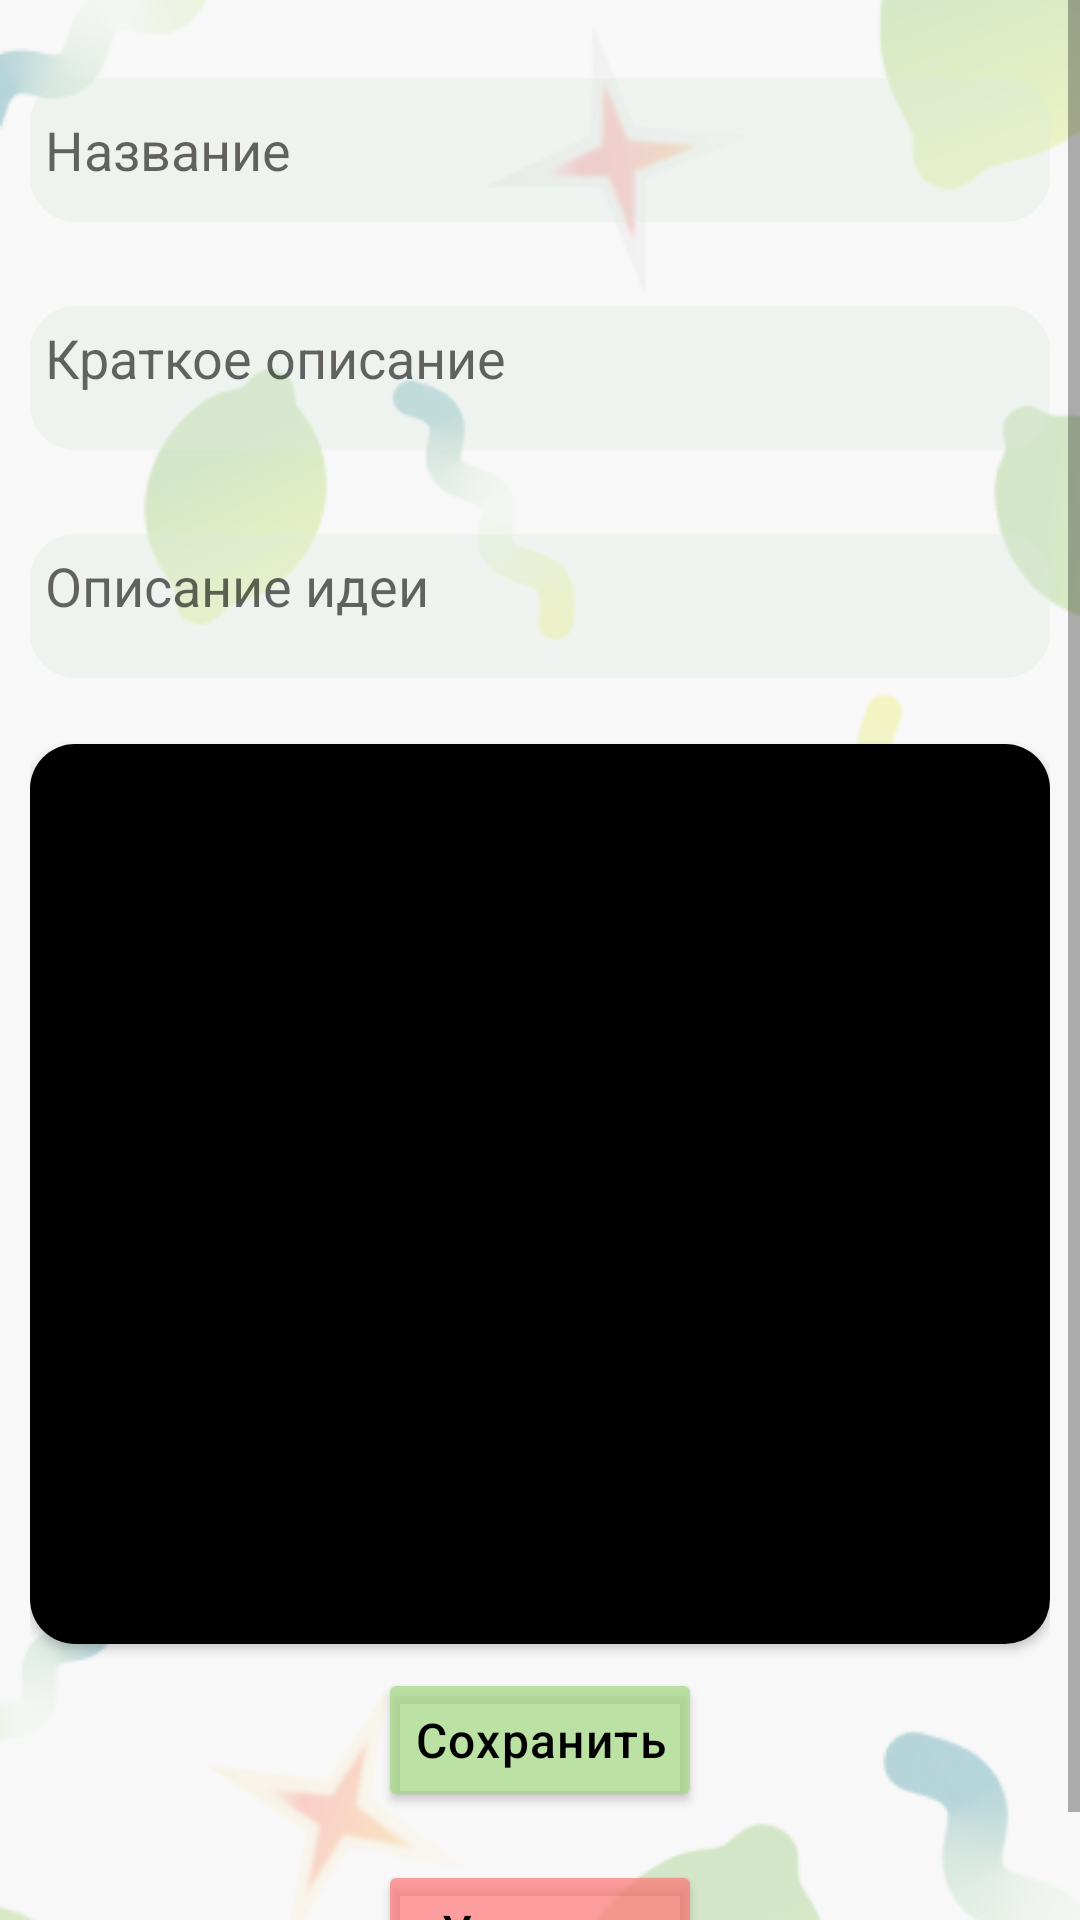

Here is an Android app screen rendered from its layout file. Give the layout XML and the strings, colors and styles it references.
<!-- AndroidManifest.xml: application theme Theme.InvestUp -->
<!-- res/layout/fragment_edit_post.xml -->
<?xml version="1.0" encoding="utf-8"?>
<FrameLayout xmlns:android="http://schemas.android.com/apk/res/android"
    xmlns:app="http://schemas.android.com/apk/res-auto"
    xmlns:tools="http://schemas.android.com/tools"
    android:layout_width="match_parent"
    android:layout_height="match_parent"
    tools:context=".fragments.EditPostFragment">

    <ImageView
        android:id="@+id/imageView15"
        android:layout_width="match_parent"
        android:layout_height="match_parent"
        android:scaleType="centerCrop"
        app:srcCompat="@drawable/post_details_bg"
        tools:src="@tools:sample/avatars" />

    <ScrollView
        android:layout_width="match_parent"
        android:layout_height="match_parent"
        android:background="#80F2F2F2"
        tools:ignore="UselessParent">

        <LinearLayout
            android:layout_width="match_parent"
            android:layout_height="wrap_content"
            android:orientation="vertical">

            <androidx.constraintlayout.widget.ConstraintLayout
                android:layout_width="match_parent"
                android:layout_height="match_parent"
                android:padding="10dp">

                <EditText
                    android:id="@+id/titleInput"
                    android:layout_width="0dp"
                    android:layout_height="wrap_content"
                    android:layout_marginTop="16dp"
                    android:autofillHints=""
                    android:background="@drawable/input_shape"
                    android:ems="10"
                    android:hint="@string/Hint_title"
                    android:inputType="textPersonName"
                    android:minHeight="48dp"
                    android:padding="5dp"
                    app:layout_constraintEnd_toEndOf="parent"
                    app:layout_constraintStart_toStartOf="parent"
                    app:layout_constraintTop_toTopOf="parent" />

                <EditText
                    android:id="@+id/shortDescriptionInput"
                    android:layout_width="0dp"
                    android:layout_height="wrap_content"
                    android:layout_marginTop="28dp"
                    android:autofillHints=""
                    android:background="@drawable/input_shape"
                    android:ems="10"
                    android:gravity="start|top"
                    android:hint="@string/Hint_short_description"
                    android:inputType="textMultiLine"
                    android:maxLength="178"
                    android:maxLines="5"
                    android:minHeight="48dp"
                    android:minLines="1"
                    android:padding="5dp"
                    app:layout_constraintEnd_toEndOf="@+id/titleInput"
                    app:layout_constraintStart_toStartOf="@+id/titleInput"
                    app:layout_constraintTop_toBottomOf="@+id/titleInput" />

                <EditText
                    android:id="@+id/fullDescriptionInput"
                    android:layout_width="0dp"
                    android:layout_height="wrap_content"
                    android:layout_marginTop="28dp"
                    android:autofillHints=""
                    android:background="@drawable/input_shape"
                    android:ems="10"
                    android:gravity="start|top"
                    android:hint="@string/Hint_full_description"
                    android:inputType="textMultiLine"
                    android:maxLines="15"
                    android:minHeight="48dp"
                    android:minLines="1"
                    android:padding="5dp"
                    app:layout_constraintEnd_toEndOf="@+id/shortDescriptionInput"
                    app:layout_constraintHeight_max="wrap"
                    app:layout_constraintHeight_min="wrap"
                    app:layout_constraintHorizontal_bias="1.0"
                    app:layout_constraintStart_toStartOf="@+id/shortDescriptionInput"
                    app:layout_constraintTop_toBottomOf="@+id/shortDescriptionInput" />


                <Button
                    android:id="@+id/saveChangeButton"
                    android:layout_width="wrap_content"
                    android:layout_height="wrap_content"
                    android:layout_marginTop="8dp"
                    android:backgroundTint="@color/buttonColorLightGreen"
                    android:elevation="8dp"
                    android:fontFamily="sans-serif-medium"
                    android:letterSpacing="0.03"
                    android:text="@string/Save"
                    android:textAllCaps="false"
                    android:textColor="@color/black"
                    android:textSize="16sp"
                    app:cornerRadius="20dp"
                    app:layout_constraintEnd_toEndOf="@+id/add_deleteVideoButton"
                    app:layout_constraintStart_toStartOf="@+id/add_deleteVideoButton"
                    app:layout_constraintTop_toBottomOf="@+id/cardView10" />

                <TextView
                    android:id="@+id/add_deleteVideoButton"
                    android:layout_width="wrap_content"
                    android:layout_height="25dp"
                    android:layout_marginTop="16dp"
                    android:elevation="8dp"
                    android:text="@string/Add_video"
                    android:textColor="@color/black"
                    android:textSize="16sp"
                    android:textStyle="bold"
                    android:visibility="gone"
                    app:layout_constraintEnd_toEndOf="parent"
                    app:layout_constraintStart_toStartOf="parent"
                    app:layout_constraintTop_toBottomOf="@+id/tagsRcView" />

                <androidx.cardview.widget.CardView
                    android:id="@+id/cardView10"
                    android:layout_width="match_parent"
                    android:layout_height="300dp"
                    android:layout_marginTop="16dp"
                    app:cardCornerRadius="15dp"
                    app:layout_constraintTop_toBottomOf="@+id/tagsRcView"
                    tools:layout_editor_absoluteX="10dp">

                    <com.google.android.exoplayer2.ui.PlayerView
                        android:id="@+id/videosView"
                        android:layout_width="match_parent"
                        android:layout_height="match_parent"

                        android:background="#000000"
                        android:backgroundTint="#000000"
                        app:resize_mode="fit" />
                </androidx.cardview.widget.CardView>

                <androidx.recyclerview.widget.RecyclerView
                    android:id="@+id/tagsRcView"
                    android:layout_width="0dp"
                    android:layout_height="wrap_content"
                    android:padding="3dp"
                    app:layout_constraintEnd_toEndOf="@+id/fullDescriptionInput"
                    app:layout_constraintStart_toStartOf="@+id/fullDescriptionInput"
                    app:layout_constraintTop_toBottomOf="@+id/fullDescriptionInput" />

                <Button
                    android:id="@+id/deletePostButton"
                    android:layout_width="0dp"
                    android:layout_height="wrap_content"
                    android:layout_marginTop="16dp"
                    android:backgroundTint="@color/negative"
                    android:elevation="8dp"
                    android:letterSpacing="0.03"
                    android:text="@string/Delete"
                    android:textAllCaps="false"
                    android:textColor="@color/black"
                    android:textSize="16sp"
                    app:cornerRadius="20dp"
                    app:layout_constraintEnd_toEndOf="@+id/saveChangeButton"
                    app:layout_constraintStart_toStartOf="@+id/saveChangeButton"
                    app:layout_constraintTop_toBottomOf="@+id/saveChangeButton" />

            </androidx.constraintlayout.widget.ConstraintLayout>

        </LinearLayout>
    </ScrollView>
</FrameLayout>
<!-- resources referenced by this layout -->
<resources>
  <color name="black">#FF000000</color>
  <color name="buttonColorLightGreen">#B3A1D981</color>
  <color name="negative">#B3FF7777</color>
  <!-- drawable input_shape (drawable) -->
  <?xml version="1.0" encoding="utf-8"?>
  <shape xmlns:android="http://schemas.android.com/apk/res/android"
      android:shape="rectangle"
      android:padding="10dp">
  
      <solid android:color="#4DDBE9D9" />
      <corners
          android:bottomRightRadius="15dp"
          android:bottomLeftRadius="15dp"
          android:topLeftRadius="15dp"
          android:topRightRadius="15dp" />
  </shape>
  <!-- drawable post_details_bg: png bitmap (drawable, 63317 bytes) -->
  <string name="Add_video">Загрузить видео</string>
  <string name="Delete">Удалить</string>
  <string name="Hint_full_description">Описание идеи</string>
  <string name="Hint_short_description">Краткое описание</string>
  <string name="Hint_title">Название</string>
  <string name="Save">Сохранить</string>
  <style name="Theme.InvestUp" parent="Theme.MaterialComponents.DayNight.DarkActionBar">
          
          <item name="colorPrimary">@color/theme</item>
          <item name="colorPrimaryVariant">@color/theme</item>
          <item name="titleTextColor">@color/black</item>
  
          
          <item name="colorSecondary">@color/teal_200</item>
          <item name="colorSecondaryVariant">@color/teal_700</item>
          <item name="colorOnSecondary">@color/black</item>
  
  
          
          <item name="android:statusBarColor">?attr/colorPrimaryVariant</item>
          
      </style>
  <color name="theme">#3FBA44</color>
  <color name="teal_200">#FF03DAC5</color>
  <color name="teal_700">#FF018786</color>
</resources>
